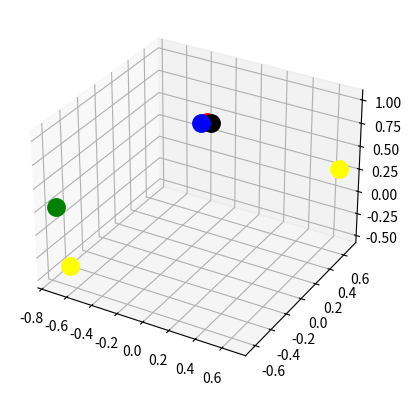

Write Python code to recreate this figure.
from mpl_toolkits.mplot3d import Axes3D
import matplotlib.pyplot as plt
import numpy as np

fig = plt.figure()
ax = fig.add_subplot(111, projection='3d')

u = np.linspace(0, 2 * np.pi, 100)
v = np.linspace(0, np.pi, 100)

"""x = 10 * np.outer(np.cos(u), np.sin(v))
y = 10 * np.outer(np.sin(u), np.sin(v))
z = 10 * np.outer(np.ones(np.size(u)), np.cos(v))"""
r=1
phi, theta = np.mgrid[0.0:np.pi:100j, 0.0:2.0*np.pi:100j]
x = r*np.sin(phi)*np.cos(theta)
y = r*np.sin(phi)*np.sin(theta)
z = r*np.cos(phi)
#ax.plot_surface(x, y, z,  rstride=4, cstride=4, color='b')

def addPoint(lat, long, color):
    phi = (lat*np.pi)/180
    theta = (long*np.pi)/180
    x = r*np.cos(phi)*np.sin(theta)
    y = r*np.sin(phi)*np.sin(theta)
    z = r*np.cos(theta)
    ax.scatter(x, y, z, color=color, s=50*np.pi)
    
addPoint(40.4000,3.7167, "black") # Madrid
addPoint(48.8567,2.3508, "red") # Paris
addPoint(51.507222,-0.1275, "blue") # London
addPoint(40.7127,-74.0059, "green") # NYC
addPoint(34.05,-118.25, "yellow") # LA
addPoint(45.5017,73.5673, "yellow") # Montreal
    
plt.show()